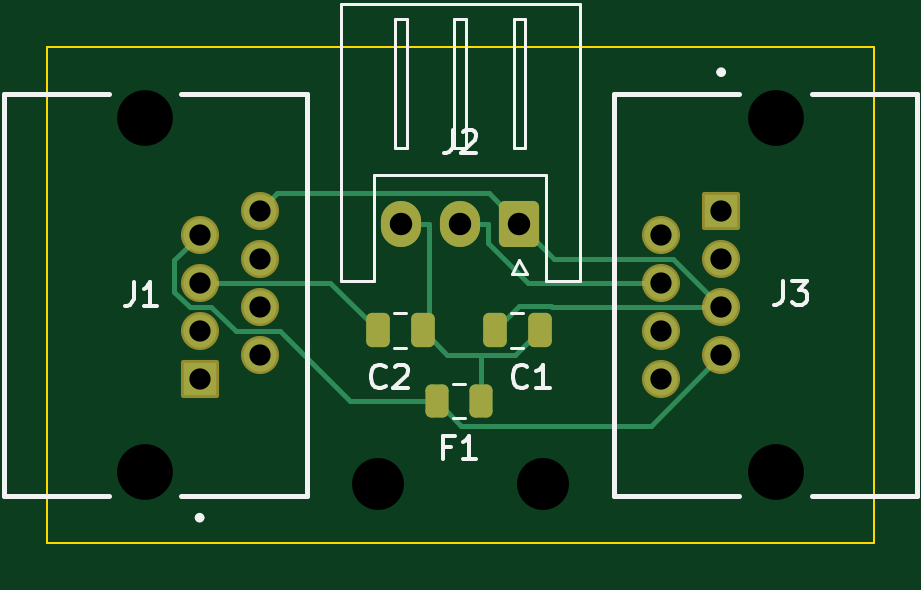
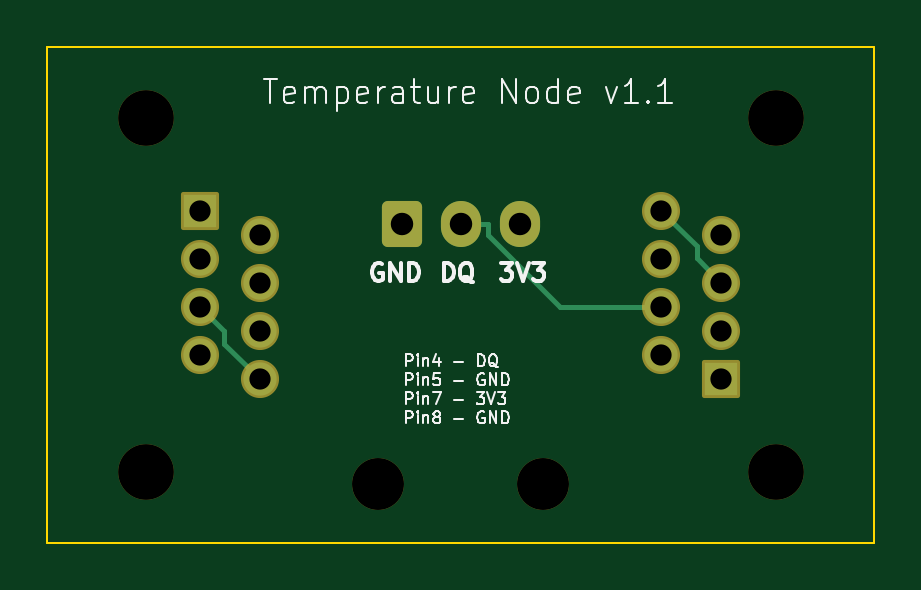
Circuit board: 9 layer files. Board 35.0 x 21.0 mm.
- bottom_copper: temp_node-CuBottom.gbr (3329 bytes)
- top_copper: temp_node-CuTop.gbr (5176 bytes)
- outline: temp_node-EdgeCuts.gbr (700 bytes)
- bottom_mask: temp_node-MaskBottom.gbr (2216 bytes)
- top_mask: temp_node-MaskTop.gbr (2401 bytes)
- drill: temp_node-NPTH.drl (513 bytes)
- drill: temp_node-PTH.drl (722 bytes)
- bottom_silk: temp_node-SilkBottom.gbr (28342 bytes)
- top_silk: temp_node-SilkTop.gbr (10088 bytes)

=== bottom_copper: temp_node-CuBottom.gbr (3329 bytes, source withheld) ===
=== top_copper: temp_node-CuTop.gbr ===
%TF.GenerationSoftware,KiCad,Pcbnew,9.0.1*%
%TF.CreationDate,2026-01-21T10:43:00-08:00*%
%TF.ProjectId,temp_node,74656d70-5f6e-46f6-9465-2e6b69636164,rev?*%
%TF.SameCoordinates,Original*%
%TF.FileFunction,Copper,L1,Top*%
%TF.FilePolarity,Positive*%
%FSLAX46Y46*%
G04 Gerber Fmt 4.6, Leading zero omitted, Abs format (unit mm)*
G04 Created by KiCad (PCBNEW 9.0.1) date 2026-01-21 10:43:00*
%MOMM*%
%LPD*%
G01*
G04 APERTURE LIST*
G04 Aperture macros list*
%AMRoundRect*
0 Rectangle with rounded corners*
0 $1 Rounding radius*
0 $2 $3 $4 $5 $6 $7 $8 $9 X,Y pos of 4 corners*
0 Add a 4 corners polygon primitive as box body*
4,1,4,$2,$3,$4,$5,$6,$7,$8,$9,$2,$3,0*
0 Add four circle primitives for the rounded corners*
1,1,$1+$1,$2,$3*
1,1,$1+$1,$4,$5*
1,1,$1+$1,$6,$7*
1,1,$1+$1,$8,$9*
0 Add four rect primitives between the rounded corners*
20,1,$1+$1,$2,$3,$4,$5,0*
20,1,$1+$1,$4,$5,$6,$7,0*
20,1,$1+$1,$6,$7,$8,$9,0*
20,1,$1+$1,$8,$9,$2,$3,0*%
G04 Aperture macros list end*
%TA.AperFunction,ComponentPad*%
%ADD10R,1.408000X1.408000*%
%TD*%
%TA.AperFunction,ComponentPad*%
%ADD11C,1.408000*%
%TD*%
%TA.AperFunction,ComponentPad*%
%ADD12RoundRect,0.250000X0.600000X0.725000X-0.600000X0.725000X-0.600000X-0.725000X0.600000X-0.725000X0*%
%TD*%
%TA.AperFunction,ComponentPad*%
%ADD13O,1.700000X1.950000*%
%TD*%
%TA.AperFunction,SMDPad,CuDef*%
%ADD14RoundRect,0.243750X-0.243750X-0.456250X0.243750X-0.456250X0.243750X0.456250X-0.243750X0.456250X0*%
%TD*%
%TA.AperFunction,SMDPad,CuDef*%
%ADD15RoundRect,0.250000X-0.250000X-0.475000X0.250000X-0.475000X0.250000X0.475000X-0.250000X0.475000X0*%
%TD*%
%TA.AperFunction,Conductor*%
%ADD16C,0.200000*%
%TD*%
G04 APERTURE END LIST*
D10*
%TO.P,J1,1*%
%TO.N,unconnected-(J1-Pad1)*%
X69460000Y-92070000D03*
D11*
%TO.P,J1,2*%
%TO.N,unconnected-(J1-Pad2)*%
X72000000Y-91050000D03*
%TO.P,J1,3*%
%TO.N,unconnected-(J1-Pad3)*%
X69460000Y-90030000D03*
%TO.P,J1,4*%
%TO.N,/1WIRE_DATA*%
X72000000Y-89010000D03*
%TO.P,J1,5*%
%TO.N,GND*%
X69460000Y-87990000D03*
%TO.P,J1,6*%
%TO.N,unconnected-(J1-Pad6)*%
X72000000Y-86970000D03*
%TO.P,J1,7*%
%TO.N,/3V3_BUS*%
X69460000Y-85950000D03*
%TO.P,J1,8*%
%TO.N,GND*%
X72000000Y-84930000D03*
%TD*%
D12*
%TO.P,J2,1,Pin_1*%
%TO.N,GND*%
X83000000Y-85500000D03*
D13*
%TO.P,J2,2,Pin_2*%
%TO.N,/1WIRE_DATA*%
X80500000Y-85500000D03*
%TO.P,J2,3,Pin_3*%
%TO.N,/3V3_NODE*%
X78000000Y-85500000D03*
%TD*%
D14*
%TO.P,F1,1*%
%TO.N,/3V3_BUS*%
X79512500Y-93000000D03*
%TO.P,F1,2*%
%TO.N,/3V3_NODE*%
X81387500Y-93000000D03*
%TD*%
D10*
%TO.P,J3,1*%
%TO.N,unconnected-(J3-Pad1)*%
X91540000Y-84930000D03*
D11*
%TO.P,J3,2*%
%TO.N,unconnected-(J3-Pad2)*%
X89000000Y-85950000D03*
%TO.P,J3,3*%
%TO.N,unconnected-(J3-Pad3)*%
X91540000Y-86970000D03*
%TO.P,J3,4*%
%TO.N,/1WIRE_DATA*%
X89000000Y-87990000D03*
%TO.P,J3,5*%
%TO.N,GND*%
X91540000Y-89010000D03*
%TO.P,J3,6*%
%TO.N,unconnected-(J3-Pad6)*%
X89000000Y-90030000D03*
%TO.P,J3,7*%
%TO.N,/3V3_BUS*%
X91540000Y-91050000D03*
%TO.P,J3,8*%
%TO.N,GND*%
X89000000Y-92070000D03*
%TD*%
D15*
%TO.P,C2,1*%
%TO.N,GND*%
X77000000Y-90000000D03*
%TO.P,C2,2*%
%TO.N,/3V3_NODE*%
X78900000Y-90000000D03*
%TD*%
%TO.P,C1,1*%
%TO.N,GND*%
X81950000Y-90000000D03*
%TO.P,C1,2*%
%TO.N,/3V3_NODE*%
X83850000Y-90000000D03*
%TD*%
D16*
%TO.N,/3V3_NODE*%
X79927700Y-91027700D02*
X78900000Y-90000000D01*
X79151700Y-85500000D02*
X79151700Y-89748300D01*
X81387500Y-91027700D02*
X79927700Y-91027700D01*
X83850000Y-90000000D02*
X82822300Y-91027700D01*
X79151700Y-89748300D02*
X78900000Y-90000000D01*
X82822300Y-91027700D02*
X81387500Y-91027700D01*
X78000000Y-85500000D02*
X79151700Y-85500000D01*
X81387500Y-93000000D02*
X81387500Y-91027700D01*
%TO.N,GND*%
X82977700Y-88972300D02*
X81950000Y-90000000D01*
X84328800Y-88972300D02*
X82977700Y-88972300D01*
X81704300Y-84204300D02*
X83000000Y-85500000D01*
X74990000Y-87990000D02*
X77000000Y-90000000D01*
X72000000Y-84930000D02*
X72725700Y-84204300D01*
X69460000Y-87990000D02*
X74990000Y-87990000D01*
X91540000Y-89010000D02*
X84366500Y-89010000D01*
X83000000Y-85500000D02*
X84470000Y-86970000D01*
X72725700Y-84204300D02*
X81704300Y-84204300D01*
X84470000Y-86970000D02*
X89500000Y-86970000D01*
X84366500Y-89010000D02*
X84328800Y-88972300D01*
X89500000Y-86970000D02*
X91540000Y-89010000D01*
%TO.N,/3V3_BUS*%
X75833700Y-93000000D02*
X79512500Y-93000000D01*
X72863700Y-90030000D02*
X75833700Y-93000000D01*
X79512500Y-93000000D02*
X80543000Y-94030500D01*
X70982000Y-90030000D02*
X72863700Y-90030000D01*
X80543000Y-94030500D02*
X88559500Y-94030500D01*
X88559500Y-94030500D02*
X91540000Y-91050000D01*
X69962000Y-89010000D02*
X70982000Y-90030000D01*
X68392300Y-87017700D02*
X68392300Y-88360300D01*
X69042000Y-89010000D02*
X69962000Y-89010000D01*
X69460000Y-85950000D02*
X68392300Y-87017700D01*
X68392300Y-88360300D02*
X69042000Y-89010000D01*
%TO.N,/1WIRE_DATA*%
X81651700Y-85500000D02*
X81651700Y-86291800D01*
X83349900Y-87990000D02*
X89000000Y-87990000D01*
X80500000Y-85500000D02*
X81651700Y-85500000D01*
X81651700Y-86291800D02*
X83349900Y-87990000D01*
%TD*%
M02*

=== outline: temp_node-EdgeCuts.gbr ===
%TF.GenerationSoftware,KiCad,Pcbnew,9.0.1*%
%TF.CreationDate,2026-01-21T10:43:00-08:00*%
%TF.ProjectId,temp_node,74656d70-5f6e-46f6-9465-2e6b69636164,rev?*%
%TF.SameCoordinates,Original*%
%TF.FileFunction,Profile,NP*%
%FSLAX46Y46*%
G04 Gerber Fmt 4.6, Leading zero omitted, Abs format (unit mm)*
G04 Created by KiCad (PCBNEW 9.0.1) date 2026-01-21 10:43:00*
%MOMM*%
%LPD*%
G01*
G04 APERTURE LIST*
%TA.AperFunction,Profile*%
%ADD10C,0.100000*%
%TD*%
G04 APERTURE END LIST*
D10*
X63000000Y-78000000D02*
X98000000Y-78000000D01*
X63000000Y-78000000D02*
X63000000Y-99000000D01*
X98000000Y-78000000D02*
X98000000Y-99000000D01*
X98000000Y-99000000D02*
X63000000Y-99000000D01*
M02*

=== bottom_mask: temp_node-MaskBottom.gbr (2216 bytes, source withheld) ===
=== top_mask: temp_node-MaskTop.gbr (2401 bytes, source withheld) ===
=== drill: temp_node-NPTH.drl ===
M48
; DRILL file {KiCad 9.0.1} date 2026-01-21T10:43:00-0800
; FORMAT={-:-/ absolute / inch / decimal}
; #@! TF.CreationDate,2026-01-21T10:43:00-08:00
; #@! TF.GenerationSoftware,Kicad,Pcbnew,9.0.1
; #@! TF.FileFunction,NonPlated,1,2,NPTH
FMAT,2
INCH
; #@! TA.AperFunction,NonPlated,NPTH,ComponentDrill
T1C0.0866
; #@! TA.AperFunction,NonPlated,NPTH,ComponentDrill
T2C0.0929
%
G90
G05
T1
X3.0315Y-3.7992
X3.3071Y-3.7992
T2
X2.6441Y-3.189
X2.6441Y-3.7795
X3.6945Y-3.189
X3.6945Y-3.7795
M30

=== drill: temp_node-PTH.drl ===
M48
; DRILL file {KiCad 9.0.1} date 2026-01-21T10:43:00-0800
; FORMAT={-:-/ absolute / inch / decimal}
; #@! TF.CreationDate,2026-01-21T10:43:00-08:00
; #@! TF.GenerationSoftware,Kicad,Pcbnew,9.0.1
; #@! TF.FileFunction,Plated,1,2,PTH
FMAT,2
INCH
; #@! TA.AperFunction,Plated,PTH,ComponentDrill
T1C0.0354
; #@! TA.AperFunction,Plated,PTH,ComponentDrill
T2C0.0374
%
G90
G05
T1
X2.7346Y-3.3839
X2.7346Y-3.4642
X2.7346Y-3.5445
X2.7346Y-3.6248
X2.8346Y-3.3437
X2.8346Y-3.424
X2.8346Y-3.5043
X2.8346Y-3.5846
X3.5039Y-3.3839
X3.5039Y-3.4642
X3.5039Y-3.5445
X3.5039Y-3.6248
X3.6039Y-3.3437
X3.6039Y-3.424
X3.6039Y-3.5043
X3.6039Y-3.5846
T2
X3.0709Y-3.3661
X3.1693Y-3.3661
X3.2677Y-3.3661
M30

=== bottom_silk: temp_node-SilkBottom.gbr (28342 bytes, source omitted) ===
=== top_silk: temp_node-SilkTop.gbr (10088 bytes, source omitted) ===
